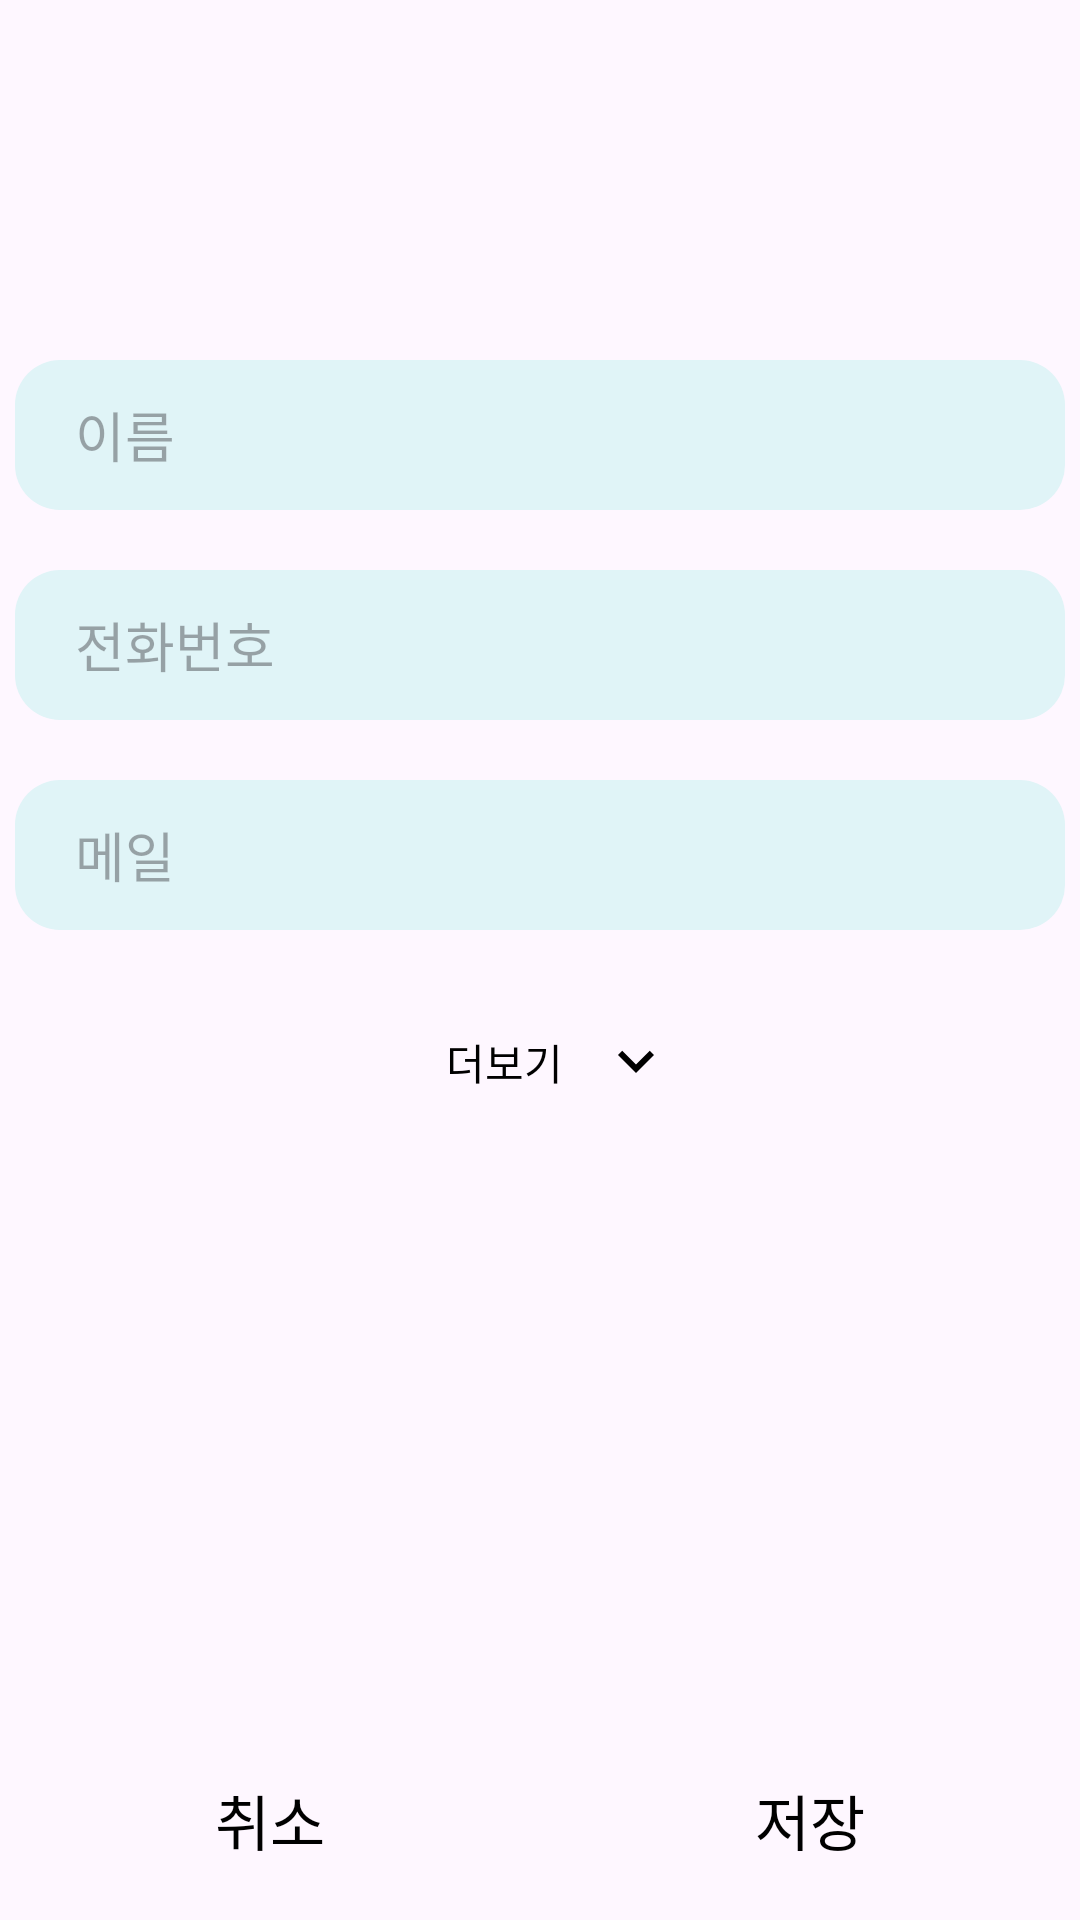

This screen was rendered from an Android layout file. Write that file and the resources it references.
<!-- AndroidManifest.xml: application theme Theme.Contacts -->
<!-- res/layout/activity_save_contact.xml -->
<?xml version="1.0" encoding="utf-8"?>
<androidx.constraintlayout.widget.ConstraintLayout xmlns:android="http://schemas.android.com/apk/res/android"
    xmlns:app="http://schemas.android.com/apk/res-auto"
    xmlns:tools="http://schemas.android.com/tools"
    android:id="@+id/main"
    android:layout_width="match_parent"
    android:layout_height="match_parent"
    tools:context=".SaveContactActivity">

    <ScrollView
        android:id="@+id/field"
        android:layout_width="match_parent"
        android:layout_height="0dp"
        app:layout_constraintVertical_weight="10"
        app:layout_constraintStart_toStartOf="parent"
        app:layout_constraintTop_toTopOf="parent"
        app:layout_constraintBottom_toTopOf="@+id/btnlayout"
        app:layout_constraintEnd_toEndOf="@+id/btnlayout">

        <androidx.appcompat.widget.LinearLayoutCompat
            android:layout_width="match_parent"
            android:layout_height="wrap_content"
            android:orientation="vertical"
            android:gravity="center_horizontal"
            >

            <androidx.appcompat.widget.AppCompatImageView
                android:id="@+id/icon"
                android:layout_width="match_parent"
                android:layout_height="120dp"
                android:src="@drawable/icon"
                android:scaleType="centerInside"
                app:layout_constraintBottom_toTopOf="@+id/edit_name"/>

            <EditText
                android:id="@+id/edit_name"
                android:layout_width="350dp"
                android:layout_height="50dp"
                android:hint="@string/edittext_name"
                android:lineSpacingExtra="100dp"
                android:layout_marginBottom="20dp"
                android:background="@drawable/textfield_bg"/>

            <EditText
                android:id="@+id/edit_phone"
                android:layout_width="350dp"
                android:layout_height="50dp"
                android:hint="@string/edittext_phone"
                android:inputType="phone"
                android:lineSpacingExtra="100dp"
                android:layout_marginBottom="20dp"
                android:background="@drawable/textfield_bg"/>

            <EditText
                android:id="@+id/edit_email"
                android:layout_width="350dp"
                android:layout_height="50dp"
                android:hint="@string/edittext_email"
                android:inputType="textEmailAddress"
                android:lineSpacingExtra="100dp"
                android:layout_marginBottom="20dp"
                android:background="@drawable/textfield_bg"/>


            <LinearLayout
                android:id="@+id/addfield"
                android:layout_width="match_parent"
                android:layout_height="wrap_content"
                android:orientation="vertical"
                android:gravity="center"
                android:visibility="gone">

                <EditText
                    android:id="@+id/edit_birth"
                    android:layout_width="350dp"
                    android:layout_height="50dp"
                    android:hint="@string/edittext_birth"
                    android:focusableInTouchMode="false"
                    android:lineSpacingExtra="100dp"
                    android:layout_marginBottom="20dp"
                    android:background="@drawable/textfield_bg"/>

                <FrameLayout
                    android:layout_width="wrap_content"
                    android:layout_height="wrap_content">

                    <EditText
                        android:id="@+id/edit_gender"
                        android:layout_width="350dp"
                        android:layout_height="50dp"
                        android:hint="@string/edittext_gender"
                        android:enabled="false"
                        android:lineSpacingExtra="100dp"
                        android:layout_marginBottom="20dp"
                        android:background="@drawable/textfield_bg"/>

                    <RadioGroup
                        android:layout_width="wrap_content"
                        android:layout_height="wrap_content"
                        android:orientation="horizontal"
                        android:layout_gravity="end">

                        <RadioButton
                            android:id="@+id/female"
                            android:layout_width="wrap_content"
                            android:layout_height="wrap_content"
                            android:text="@string/gender_w"
                            android:paddingEnd="20dp"/>
                        <RadioButton
                            android:id="@+id/male"
                            android:layout_width="wrap_content"
                            android:layout_height="wrap_content"
                            android:text="@string/gender_m"
                            android:paddingEnd="20dp"/>
                    </RadioGroup>

                </FrameLayout>


                <EditText
                    android:id="@+id/edit_note"
                    android:layout_width="350dp"
                    android:layout_height="50dp"
                    android:hint="@string/edittext_note"
                    android:lineSpacingExtra="100dp"
                    android:layout_marginBottom="20dp"
                    android:background="@drawable/textfield_bg"/>

            </LinearLayout>

            <Button
                android:id="@+id/btn_more"
                android:layout_width="wrap_content"
                android:layout_height="wrap_content"
                android:background="#00FF0000"
                android:text="@string/button_more"
                android:drawableEnd="@drawable/icon_downarrow"
                android:textColor="@color/black"
                />


        </androidx.appcompat.widget.LinearLayoutCompat>

    </ScrollView>


    <androidx.appcompat.widget.LinearLayoutCompat
        android:id="@+id/btnlayout"
        android:layout_width="match_parent"
        android:layout_height="0dp"
        app:layout_constraintVertical_weight="1"
        android:orientation="horizontal"
        app:layout_constraintStart_toStartOf="@+id/field"
        app:layout_constraintTop_toBottomOf="@+id/field"
        app:layout_constraintBottom_toBottomOf="parent"
        app:layout_constraintEnd_toEndOf="parent">

        <Button
            android:id="@+id/btn_cancel"
            android:layout_width="match_parent"
            android:layout_height="50dp"
            android:layout_weight="1"
            android:background="#00FF0000"
            android:textColor="@color/black"
            android:text="@string/button_cancel"
            android:textSize="20sp"/>

        <Button
            android:id="@+id/btn_save"
            android:layout_width="match_parent"
            android:layout_height="50dp"
            android:layout_weight="1"
            android:background="#00FF0000"
            android:textColor="@color/black"
            android:text="@string/button_save"
            android:textSize="20sp"/>
    </androidx.appcompat.widget.LinearLayoutCompat>

</androidx.constraintlayout.widget.ConstraintLayout>
<!-- resources referenced by this layout -->
<resources>
  <color name="black">#FF000000</color>
  <!-- drawable icon_downarrow (drawable) -->
  <vector xmlns:android="http://schemas.android.com/apk/res/android"
      android:width="24dp"
      android:height="24dp"
      android:viewportWidth="48"
      android:viewportHeight="48">
    <path
        android:fillColor="#FF000000"
        android:pathData="M14.83,16.42l9.17,9.17 9.17,-9.17 2.83,2.83 -12,12 -12,-12z"/>
  </vector>
  <!-- drawable textfield_bg (drawable) -->
  <?xml version="1.0" encoding="utf-8"?>
  <shape xmlns:android="http://schemas.android.com/apk/res/android"
      android:shape="rectangle">
      <solid android:color="@color/MYFIELD"/>
      <corners android:radius="15dp"/>
      <padding android:bottom="5dp" android:left="20dp" android:right="20dp" android:top="5dp"/>
  </shape>
  <string name="button_cancel">취소</string>
  <string name="button_more">더보기</string>
  <string name="button_save">저장</string>
  <string name="edittext_birth">생일</string>
  <string name="edittext_email">메일</string>
  <string name="edittext_gender">성별</string>
  <string name="edittext_name">이름</string>
  <string name="edittext_note">메모</string>
  <string name="edittext_phone">전화번호</string>
  <string name="gender_m">남성</string>
  <string name="gender_w">여성</string>
  <style name="Theme.Contacts" parent="Base.Theme.Contacts" />
  <color name="MYFIELD">#e0f4f7</color>
  <style name="Base.Theme.Contacts" parent="Theme.Material3.DayNight.NoActionBar">
          
          
      </style>
</resources>
